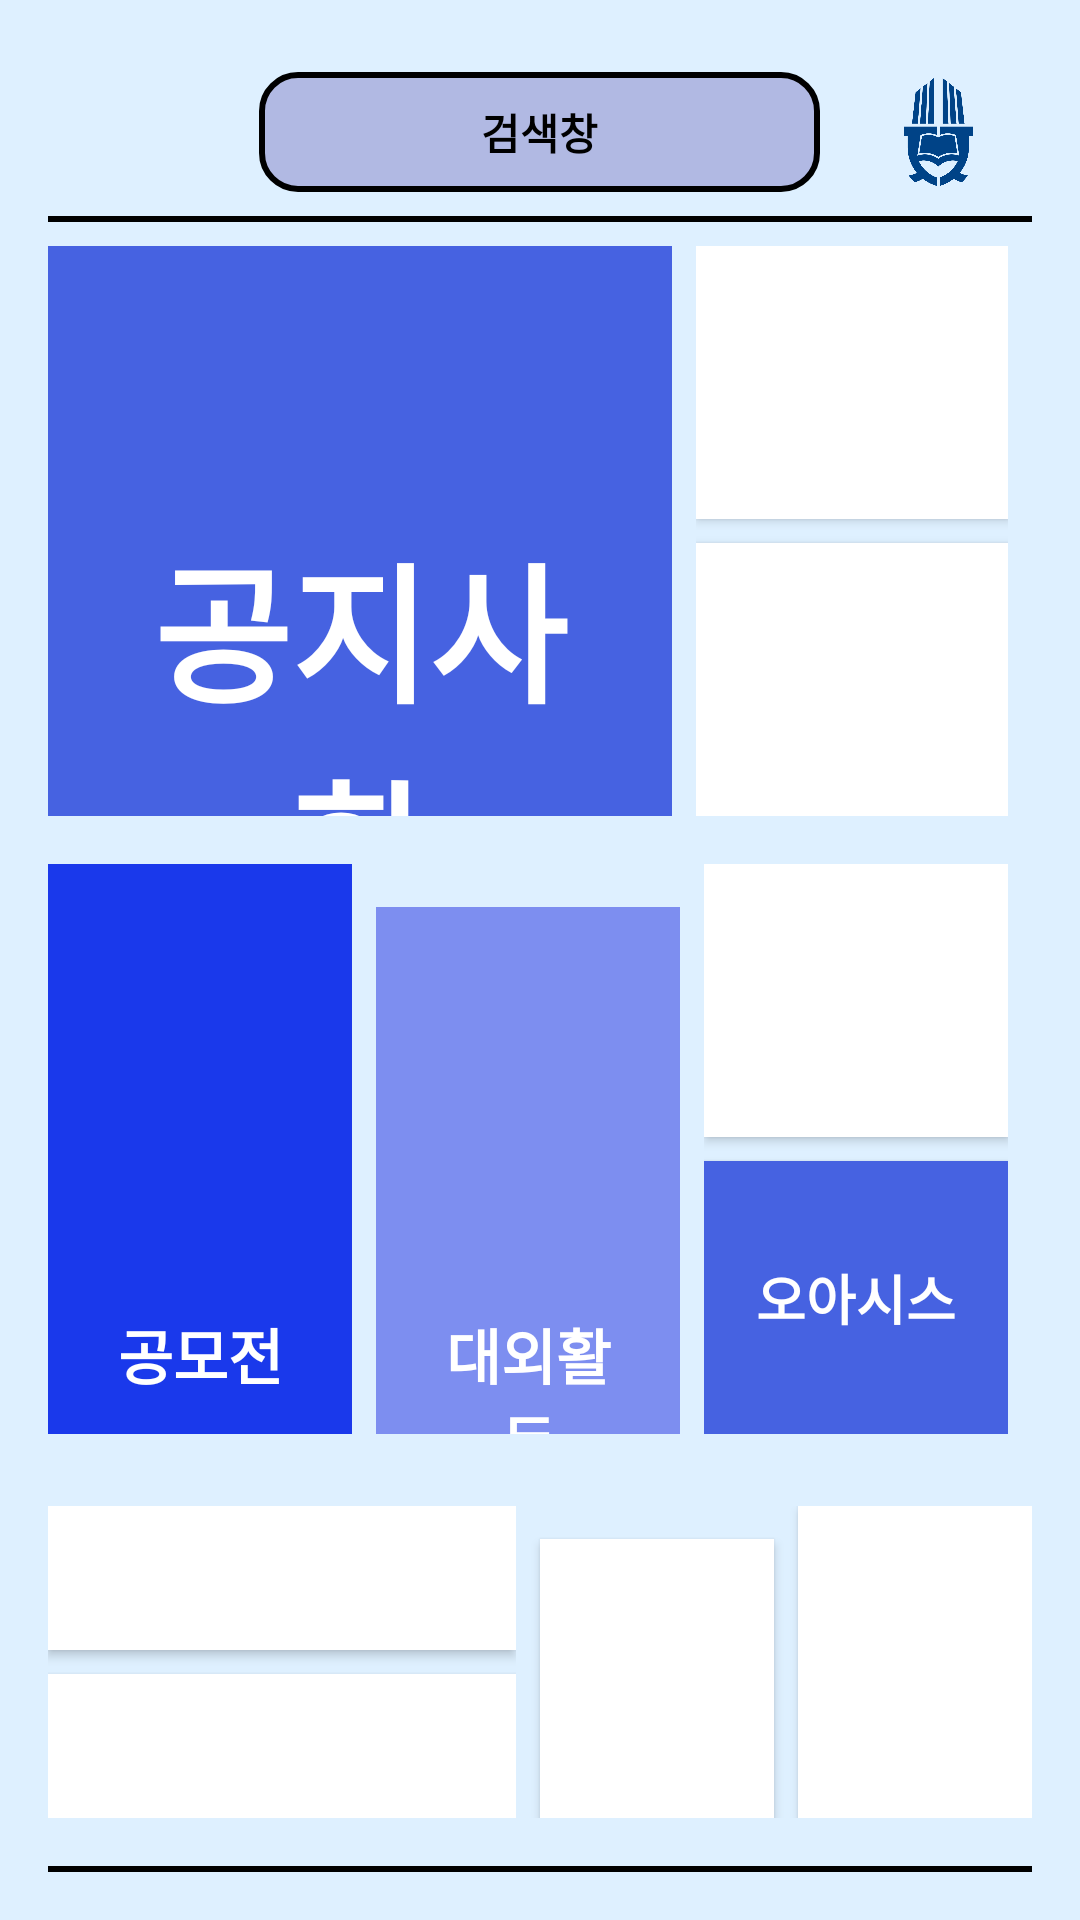

This screen was rendered from an Android layout file. Write that file and the resources it references.
<!-- AndroidManifest.xml: application theme Theme.CampusLink -->
<!-- res/layout/activity_main.xml -->
<LinearLayout xmlns:android="http://schemas.android.com/apk/res/android"
    android:layout_width="match_parent"
    android:layout_height="match_parent"
    android:orientation="vertical"
    android:padding="16dp">

    <LinearLayout
        android:layout_width="match_parent"
        android:layout_height="wrap_content"
        android:orientation="horizontal"
        android:gravity="center_vertical"
        android:paddingVertical="8dp">

        <ImageView
            android:layout_width="0dp"
            android:layout_height="40dp"
            android:layout_weight="1"
            android:src="@drawable/school"
            android:contentDescription="학교 로고"
            android:scaleType="centerInside" />

        <TextView
            android:id="@+id/search_button"
            android:layout_width="0dp"
            android:layout_height="40dp"
            android:layout_weight="3"
            android:text="검색창"
            android:onClick="openSearchActivity"
            android:gravity="center"
            android:background="@drawable/rounded_border"
            android:padding="8dp"
            android:textColor="#000000"
            android:textStyle="bold"
            android:layout_marginHorizontal="8dp" />

        <ImageView
            android:layout_width="0dp"
            android:layout_height="36dp"
            android:layout_weight="1"
            android:contentDescription="전북대 로고"
            android:scaleType="centerInside"
            android:src="@drawable/jbnu" />
    </LinearLayout>

    <View
        android:layout_width="match_parent"
        android:layout_height="2dp"
        android:background="#000000" />

    <LinearLayout
        android:layout_width="match_parent"
        android:layout_height="0dp"
        android:layout_weight="1"
        android:orientation="horizontal"
        android:paddingVertical="8dp"
        android:weightSum="3">

        <TextView
            android:id="@+id/noticeButton"
            android:layout_width="0dp"
            android:layout_height="326dp"
            android:layout_weight="2"
            android:textColor="@color/white"
            android:background="@color/blue_1"
            android:gravity="center"
            android:padding="16dp"
            android:layout_marginEnd="8dp"
            android:textStyle="bold"
            android:text="공지사항"
            android:textSize="50dp" />/>

        <LinearLayout
            android:layout_width="0dp"
            android:layout_height="match_parent"
            android:layout_marginEnd="8dp"
            android:layout_weight="1"
            android:orientation="vertical">

            <Button
                android:id="@+id/button1"
                android:layout_width="match_parent"
                android:layout_height="0dp"
                android:layout_weight="1"
                android:background="@android:color/white"
                android:onClick="onButton1Clicked"
                android:textColor="@color/white"
                android:text="LMS"
                android:textSize="35dp"
                android:textStyle="bold"/>

            <Button
                android:id="@+id/button2"
                android:layout_width="match_parent"
                android:layout_height="0dp"
                android:layout_marginTop="8dp"
                android:layout_weight="1"
                android:background="@android:color/white"
                android:onClick="onButton2Clicked"
                android:text="도서관"
                android:textColor="@color/white"
                android:textSize="25dp"
                android:textStyle="bold" />
        </LinearLayout>
    </LinearLayout>


    <LinearLayout
        android:layout_width="match_parent"
        android:layout_height="0dp"
        android:layout_weight="1"
        android:orientation="horizontal"
        android:paddingVertical="8dp">

        <TextView
            android:id="@+id/contestButton"
            android:layout_width="0dp"
            android:layout_height="327dp"
            android:layout_marginEnd="8dp"
            android:layout_weight="1"
            android:background="@color/blue_2"
            android:gravity="center"
            android:padding="16dp"
            android:textColor="@color/white"
            android:textStyle="bold"
            android:text="공모전"
            android:textSize="20dp"/>

        <TextView
            android:id="@+id/internationalButton"
            android:layout_width="0dp"
            android:layout_height="327dp"
            android:layout_weight="1"
            android:background="@color/blue_3"
            android:gravity="center"
            android:padding="16dp"
            android:layout_marginEnd="8dp"
            android:textColor="@color/white"
            android:textStyle="bold"
            android:text="대외활동"
            android:textSize="20dp"/>


        <LinearLayout
            android:layout_width="0dp"
            android:layout_height="match_parent"
            android:layout_marginEnd="8dp"
            android:layout_weight="1"
            android:orientation="vertical">

            <Button
                android:id="@+id/button3"
                android:layout_width="match_parent"
                android:layout_height="0dp"
                android:layout_weight="1"
                android:background="@android:color/white"
                android:onClick="onButton3Clicked"
                android:text="취업\n진로처"
                android:textSize="20dp"
                android:textColor="@color/white"
                android:textStyle="bold"/>

            <Button
                android:id="@+id/button4"
                android:layout_width="match_parent"
                android:layout_height="0dp"
                android:layout_weight="1"
                android:backgroundTint="@null"
                android:background="@color/blue_1"
                android:onClick="onButton4Clicked"
                android:text="오아시스"
                android:textSize="18dp"
                android:textColor="@color/white"
                android:textStyle="bold"
                android:layout_marginTop="8dp" />
        </LinearLayout>
    </LinearLayout>

    <LinearLayout
        android:layout_width="match_parent"
        android:layout_height="wrap_content"
        android:orientation="horizontal"
        android:weightSum="4"
        android:paddingVertical="8dp">

        <LinearLayout
            android:layout_width="match_parent"
            android:layout_height="wrap_content"
            android:orientation="horizontal"
            android:weightSum="4"
            android:paddingVertical="8dp">

            <LinearLayout
                android:orientation="vertical"
                android:layout_width="0dp"
                android:layout_height="wrap_content"
                android:layout_weight="2"
                android:layout_marginEnd="8dp">

                <Button
                    android:id="@+id/button5"
                    android:layout_width="match_parent"
                    android:layout_height="wrap_content"
                    android:onClick="onButton5Clicked"
                    android:text="GPT"
                    android:textSize="20dp"
                    android:background="@android:color/white"
                    android:textColor="@color/white"
                    android:textStyle="bold"/>

                <Button
                    android:id="@+id/button6"
                    android:layout_width="match_parent"
                    android:layout_height="wrap_content"
                    android:onClick="onButton6Clicked"
                    android:text="파파고"
                    android:textSize="20dp"
                    android:background="@android:color/white"
                    android:textColor="@color/white"
                    android:textStyle="bold"
                    android:layout_marginTop="8dp" />
            </LinearLayout>

            <Button
                android:id="@+id/button7"
                android:layout_width="0dp"
                android:layout_height="104dp"
                android:layout_marginEnd="8dp"
                android:layout_weight="1"
                android:background="@android:color/white"
                android:onClick="onButton7Clicked"
                android:text="전북대\n포털"
                android:textSize="15dp"
                android:textColor="@color/white"
                android:textStyle="bold"/>

            <Button
                android:id="@+id/button8"
                android:layout_width="0dp"
                android:layout_height="104dp"
                android:layout_weight="1"
                android:onClick="onButton8Clicked"
                android:text="수강\n신청"
                android:textSize="15dp"
                android:background="@android:color/white"
                android:textColor="@color/white"
                android:textStyle="bold" />
        </LinearLayout>
    </LinearLayout>

    <View
        android:layout_width="match_parent"
        android:layout_height="2dp"
        android:background="#000000" />
</LinearLayout>
<!-- resources referenced by this layout -->
<resources>
  <color name="blue_1">#4662e1</color>
  <color name="blue_2">#1a39eb</color>
  <color name="blue_3">#7d8ef0</color>
  <color name="white">#FFFFFFFF</color>
  <!-- drawable jbnu: png bitmap (drawable, 24717 bytes) -->
  <!-- drawable rounded_border (drawable) -->
  <shape xmlns:android="http://schemas.android.com/apk/res/android">
      <solid android:color="@color/search_color" /> 
      <stroke
          android:width="2dp"
          android:color="#000000" />
      <corners android:radius="12dp" />
      <padding
          android:left="4dp"
          android:top="4dp"
          android:right="4dp"
          android:bottom="4dp" />
  </shape>
  <style name="Theme.CampusLink" parent="Base.Theme.CampusLink" />
  <color name="search_color">#b1b9e3</color>
  <style name="Base.Theme.CampusLink" parent="Theme.Material3.DayNight.NoActionBar">
          
          <item name="colorPrimary">@color/blue</item>
          <item name="android:windowBackground">@color/sky_blue</item>
          <item name="colorOnSurface">@color/blue</item>
          <item name="colorOutline">@color/blue</item>
      </style>
  <color name="blue">#054085</color>
  <color name="sky_blue">#def0ff</color>
</resources>
